3-way image classification set "basil_classification_dataset" from GitHub (Iustin02/sera-hidroponica); label vocabulary: fusarium, healthy, powdery mildew.

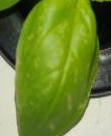
Label: powdery mildew

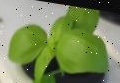
Label: healthy

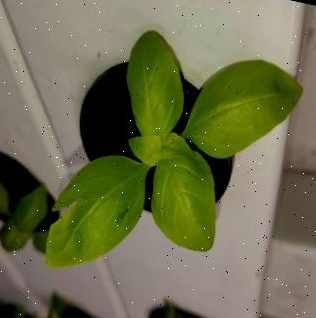
Label: fusarium

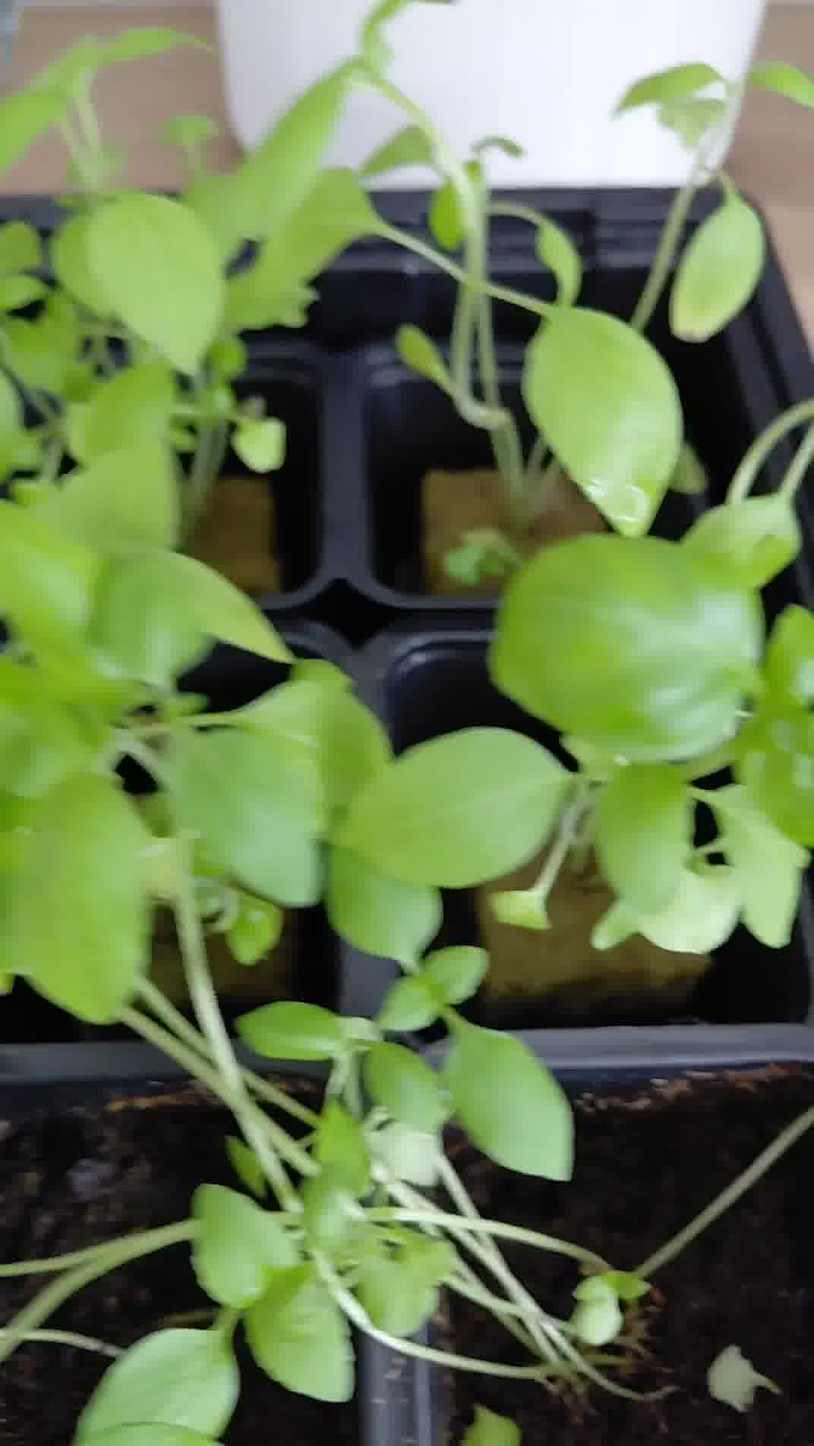
Label: healthy

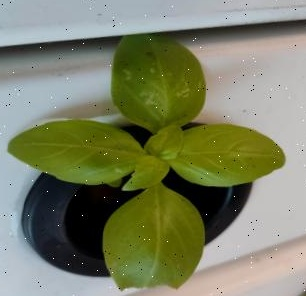
Label: powdery mildew

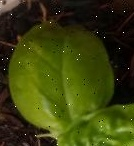
Label: fusarium
